Run: headless pygame with SDL's dummy video driver; simulated clock (each Clock.tick advances the game by its frame time, no real sleeping); random seed 0; keys injected as events and as key.get_pressed() state; mouse plan: one left click at the window centre at the start of phase 2, then a move to the lower-right quarter at the start of phase 3.
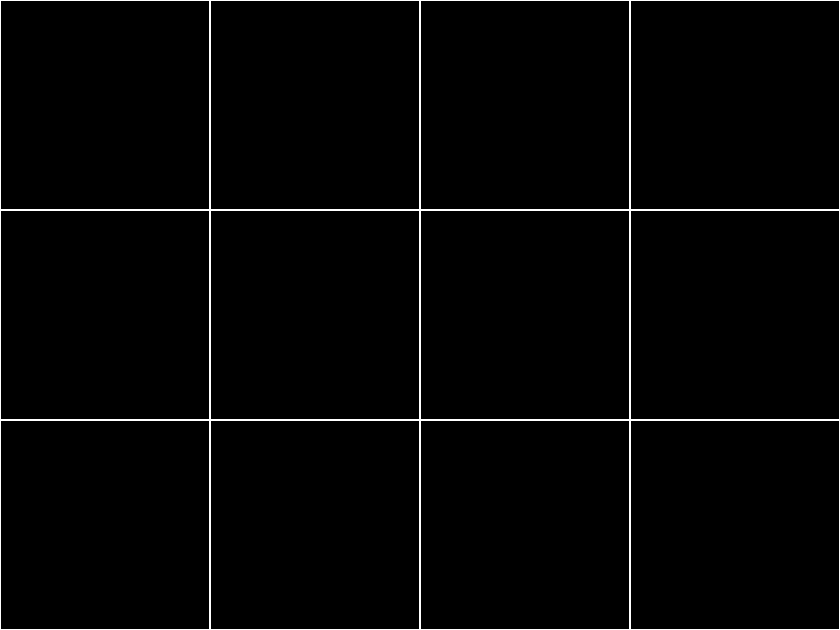
Frame 1 of 4 · flips 1–60 · no input
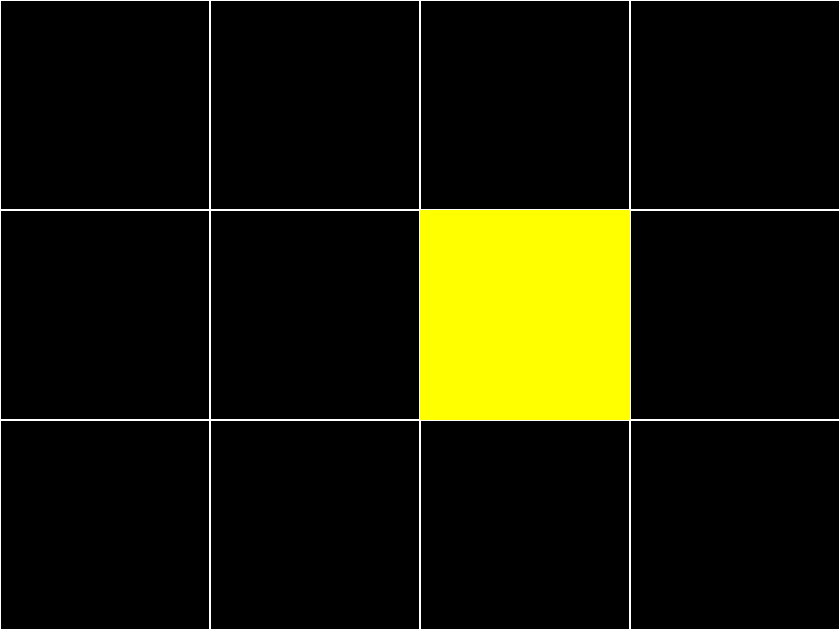
Frame 2 of 4 · flips 61–180 · clicked the window centre · tapped SPACE, RETURN · held RIGHT (→), D
Frame 3 of 4 · flips 181–300 · moved the mouse to the lower-right quarter · held DOWN (↓), S · screen unchanged from frame 2, image omitted
Frame 4 of 4 · flips 301–420 · held LEFT (←), A, UP (↑), W · screen unchanged from frame 3, image omitted

The pygame program that drew these frames:

import pygame
import sys

# Khởi tạo Pygame
pygame.init()

# Kích thước màn hình
screen_width = 840
screen_height = 630
square_size = 210
num_cols = screen_width // square_size
num_rows = screen_height // square_size

# Tạo ma trận lưu trữ thông tin về mỗi ô vuông
grid_data = [[0 for _ in range(num_cols)] for _ in range(num_rows)]

# Tạo màn hình
screen = pygame.display.set_mode((screen_width, screen_height))
pygame.display.set_caption("Multiple Clicks to Change Color")

# Màu sắc
colors = {
    0: (0, 0, 0),     # black
    1: (255, 255, 0), # yellow
    2: (255, 0, 0),   # red
    3: (0, 255, 0),   # green
    4: (255, 165, 0), # orange
    5: (0, 0, 255),   # blue
    6: (255, 255, 255) # white
}

# Vòng lặp chính
running = True
while running:
    screen.fill(colors[0])  # Fill màn hình với màu đen
    
    # Vẽ lưới ô vuông và thực hiện thao tác trên mỗi ô
    for row in range(num_rows):
        for col in range(num_cols):
            square_x = col * square_size
            square_y = row * square_size
            pygame.draw.rect(screen, colors[6], (square_x, square_y, square_size, square_size), 1)  # Vẽ ô vuông
            
            # Kiểm tra sự kiện nhấp chuột để thay đổi màu sắc của ô vuông
            
            if pygame.mouse.get_pressed()[0]:
                mouse_x, mouse_y = pygame.mouse.get_pos()
                if square_x <= mouse_x < square_x + square_size and square_y <= mouse_y < square_y + square_size:
                    if not mouse_clicked:  # Chỉ tăng giá trị khi chuột được nhấn một lần
                        grid_data[row][col] += 1
                        if grid_data[row][col] > 6:
                            grid_data[row][col] = 0
                        mouse_clicked = True  # Đánh dấu rằng chuột đã được nhấn

            # Nếu chuột không được nhấn thì đặt lại biến mouse_clicked
            else:
                mouse_clicked = False
                    
            # Chỉnh sửa màu sắc của ô vuông dựa trên giá trị trong ma trận
            if grid_data[row][col] != 0:  
                pygame.draw.rect(screen, colors[grid_data[row][col]], (square_x, square_y, square_size, square_size))
                
    # Vòng lặp sự kiện
    for event in pygame.event.get():
        if event.type == pygame.QUIT:
            running = False

    pygame.display.flip()

# Kết thúc Pygame
pygame.quit()
sys.exit()
